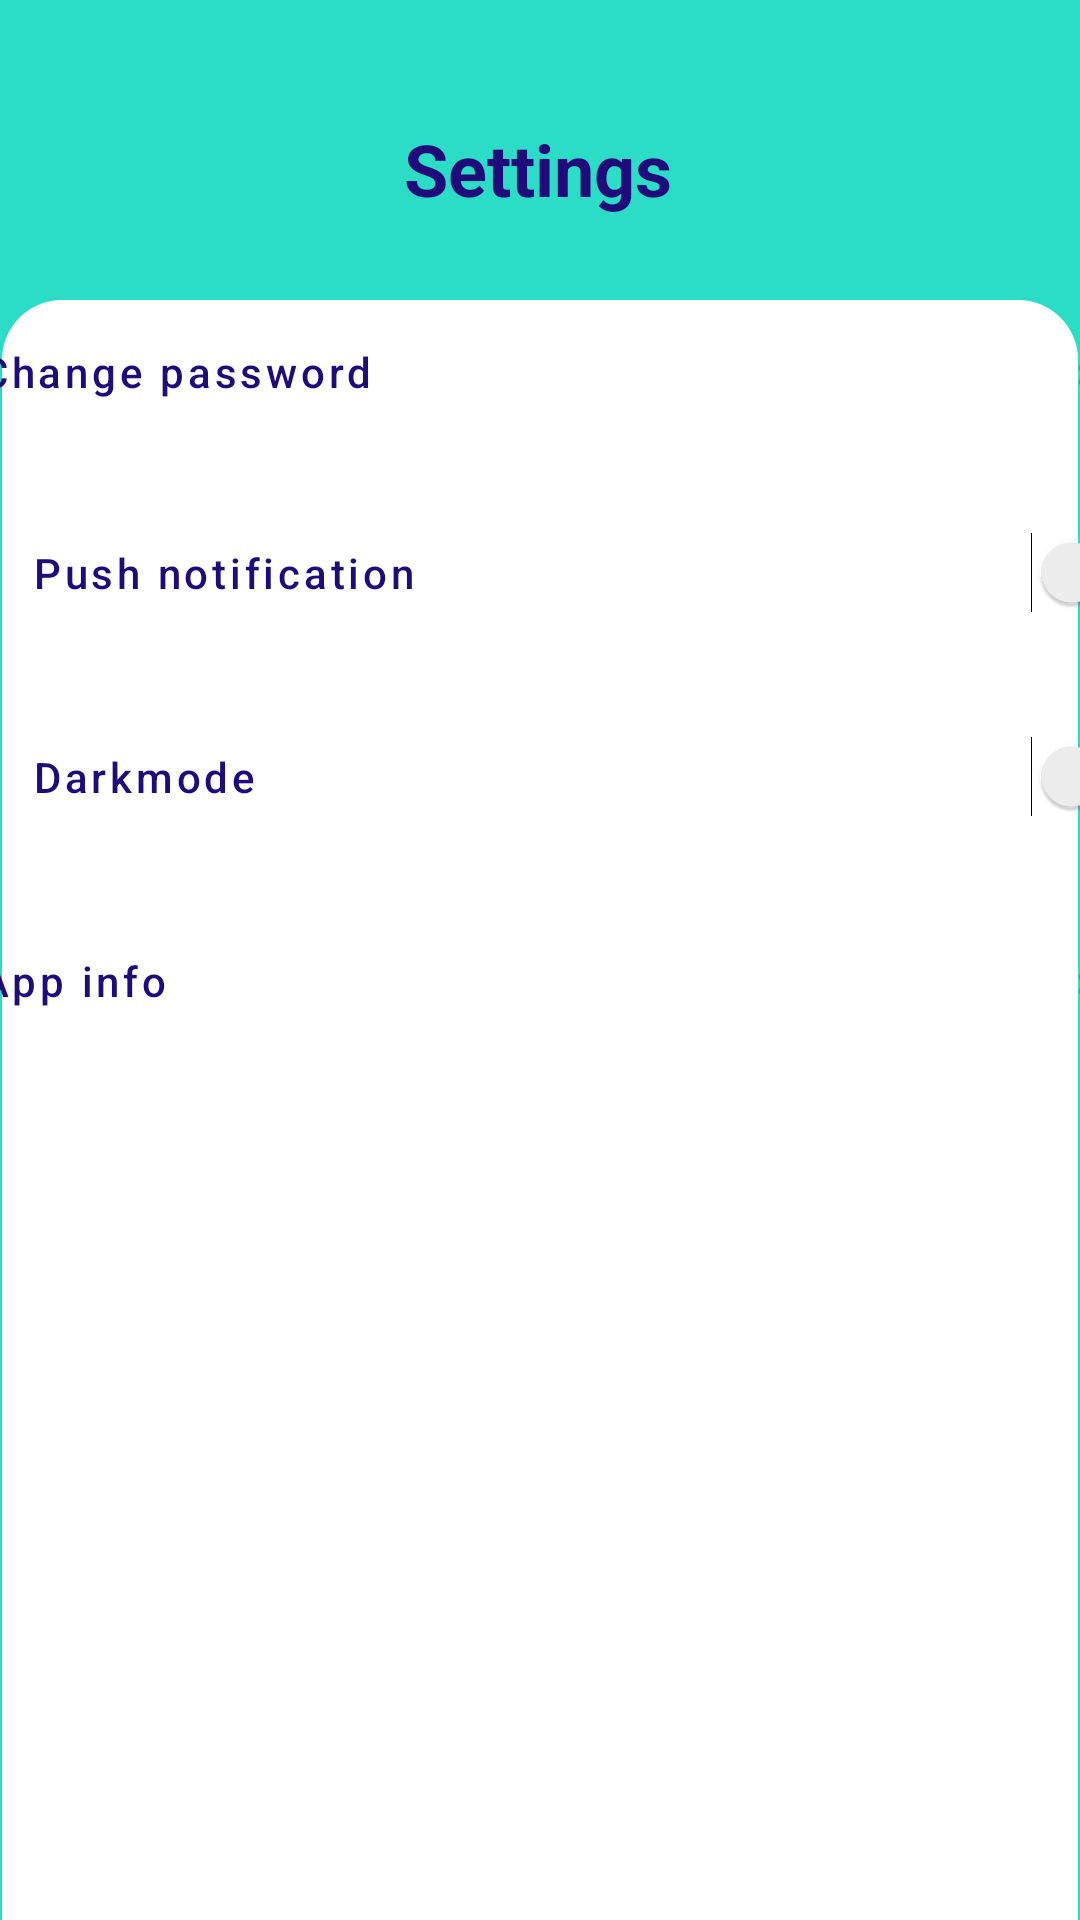

The Android layout XML behind this screen, and the referenced resources:
<!-- AndroidManifest.xml: application theme Theme.MDP_Bollie -->
<!-- res/layout/fragment_user_settings.xml -->
<?xml version="1.0" encoding="utf-8"?>
<androidx.constraintlayout.widget.ConstraintLayout xmlns:android="http://schemas.android.com/apk/res/android"
    xmlns:app="http://schemas.android.com/apk/res-auto"
    xmlns:tools="http://schemas.android.com/tools"
    android:layout_width="match_parent"
    android:layout_height="match_parent"
    android:background="#2BDDC6">

    <ImageView
        android:id="@+id/imageView"
        android:layout_width="wrap_content"
        android:layout_height="wrap_content"
        android:layout_marginTop="100dp"
        android:layout_marginEnd="5dp"
        app:layout_constraintBottom_toBottomOf="parent"
        app:layout_constraintEnd_toEndOf="parent"
        app:layout_constraintHorizontal_bias="0.0"
        app:layout_constraintStart_toStartOf="parent"
        app:layout_constraintTop_toTopOf="parent"
        app:layout_constraintVertical_bias="0.0"
        app:srcCompat="@drawable/roundedwidget" />


    <TextView
        android:id="@+id/Profile"
        android:layout_width="wrap_content"
        android:layout_height="wrap_content"
        android:layout_marginTop="40dp"
        android:text="@string/settings"
        android:textColor="#1F0C7A"
        android:textColorHighlight="#FFFFFF"
        android:textSize="24sp"
        android:textStyle="bold"
        app:layout_constraintEnd_toEndOf="parent"
        app:layout_constraintHorizontal_bias="0.498"
        app:layout_constraintStart_toStartOf="parent"
        app:layout_constraintTop_toTopOf="parent" />

    <LinearLayout
        android:id="@+id/linearLayoutPassword"
        android:layout_width="411dp"
        android:layout_height="67dp"
        android:layout_marginStart="20dp"
        android:orientation="horizontal"
        app:layout_constraintEnd_toEndOf="parent"
        app:layout_constraintStart_toStartOf="parent"
        app:layout_constraintTop_toTopOf="@+id/imageView">

        <Button
            android:id="@+id/buttonPassword"
            style="@style/Widget.MaterialComponents.Button.TextButton"
            android:layout_width="364dp"
            android:layout_height="wrap_content"
            android:layout_weight="1"
            android:text="@string/change_password"
            android:textAlignment="textStart"
            android:textAllCaps="false"
            android:textColor="#1F0C7A" />

        <Button
            android:id="@+id/buttonPassword2"
            style="@style/Widget.MaterialComponents.Button.TextButton"
            android:layout_width="wrap_content"
            android:layout_height="wrap_content"
            android:layout_weight="1"
            android:text="@string/knop" />


    </LinearLayout>

    <LinearLayout
        android:id="@+id/linearLayoutNotification"
        android:layout_width="395dp"
        android:layout_height="68dp"
        android:layout_marginStart="10dp"
        android:orientation="horizontal"
        app:layout_constraintEnd_toEndOf="parent"
        app:layout_constraintHorizontal_bias="0.166"
        app:layout_constraintStart_toStartOf="parent"
        app:layout_constraintTop_toBottomOf="@+id/linearLayoutPassword">

        <Button
            android:id="@+id/buttonPushnotification"
            style="@style/Widget.MaterialComponents.Button.TextButton"
            android:layout_width="299dp"
            android:layout_height="wrap_content"
            android:layout_weight="1"
            android:text="@string/push_notification"
            android:textAlignment="textStart"
            android:textAllCaps="false"
            android:textColor="#1F0C7A" />

        <Switch
            android:id="@+id/switchPushNotification"
            android:layout_width="wrap_content"
            android:layout_height="45dp"
            android:layout_weight="1"
            tools:ignore="UseSwitchCompatOrMaterialXml" />


    </LinearLayout>

    <LinearLayout
        android:id="@+id/linearLayoutDarkmode"
        android:layout_width="395dp"
        android:layout_height="68dp"
        android:layout_marginStart="10dp"
        android:orientation="horizontal"
        app:layout_constraintEnd_toEndOf="parent"
        app:layout_constraintHorizontal_bias="0.166"
        app:layout_constraintStart_toStartOf="parent"
        app:layout_constraintTop_toBottomOf="@+id/linearLayoutNotification">

        <Button
            android:id="@+id/buttonDarkmode"
            style="@style/Widget.MaterialComponents.Button.TextButton"
            android:layout_width="299dp"
            android:layout_height="wrap_content"
            android:layout_weight="1"
            android:text="@string/darkmode"
            android:textAlignment="textStart"
            android:textAllCaps="false"
            android:textColor="#1F0C7A" />

        <Switch
            android:id="@+id/SwitchDarkmode"
            android:layout_width="wrap_content"
            android:layout_height="45dp"
            android:layout_weight="1"
            tools:ignore="UseSwitchCompatOrMaterialXml" />


    </LinearLayout>

    <LinearLayout
        android:id="@+id/linearLayoutAppInfo"
        android:layout_width="411dp"
        android:layout_height="67dp"
        android:layout_marginStart="20dp"
        android:orientation="horizontal"
        app:layout_constraintEnd_toEndOf="parent"
        app:layout_constraintStart_toStartOf="parent"
        app:layout_constraintTop_toBottomOf="@+id/linearLayoutDarkmode">

        <Button
            android:id="@+id/buttonAppInfo"
            style="@style/Widget.MaterialComponents.Button.TextButton"
            android:layout_width="364dp"
            android:layout_height="wrap_content"
            android:layout_weight="1"
            android:text="@string/app_info"
            android:textAlignment="textStart"
            android:textAllCaps="false"
            android:textColor="#1F0C7A" />

        <Button
            android:id="@+id/buttonAppInfo2"
            style="@style/Widget.MaterialComponents.Button.TextButton"
            android:layout_width="wrap_content"
            android:layout_height="wrap_content"
            android:layout_weight="1"
            android:text="@string/knop" />


    </LinearLayout>

</androidx.constraintlayout.widget.ConstraintLayout>
<!-- resources referenced by this layout -->
<resources>
  <!-- drawable roundedwidget: png bitmap (drawable, 29504 bytes) -->
  <string name="app_info">App info</string>
  <string name="change_password">Change password</string>
  <string name="darkmode">Darkmode</string>
  <string name="knop">&gt;</string>
  <string name="push_notification">Push notification</string>
  <string name="settings">Settings</string>
  <style name="Theme.MDP_Bollie" parent="Theme.MaterialComponents.DayNight.DarkActionBar">
          
          <item name="colorPrimary">@color/purple_500</item>
          <item name="colorPrimaryVariant">@color/Bollie_blue</item>
          <item name="colorOnPrimary">@color/white</item>
          
          <item name="colorSecondary">@color/teal_200</item>
          <item name="colorSecondaryVariant">@color/teal_700</item>
          <item name="colorOnSecondary">@color/black</item>
          
          <item name="android:statusBarColor" tools:targetApi="l">?attr/colorPrimaryVariant</item>
          
      </style>
  <color name="purple_500">#FF6200EE</color>
  <color name="Bollie_blue">#1F0C7A</color>
  <color name="white">#FFFFFFFF</color>
  <color name="teal_200">#FF03DAC5</color>
  <color name="teal_700">#FF018786</color>
  <color name="black">#FF000000</color>
</resources>
